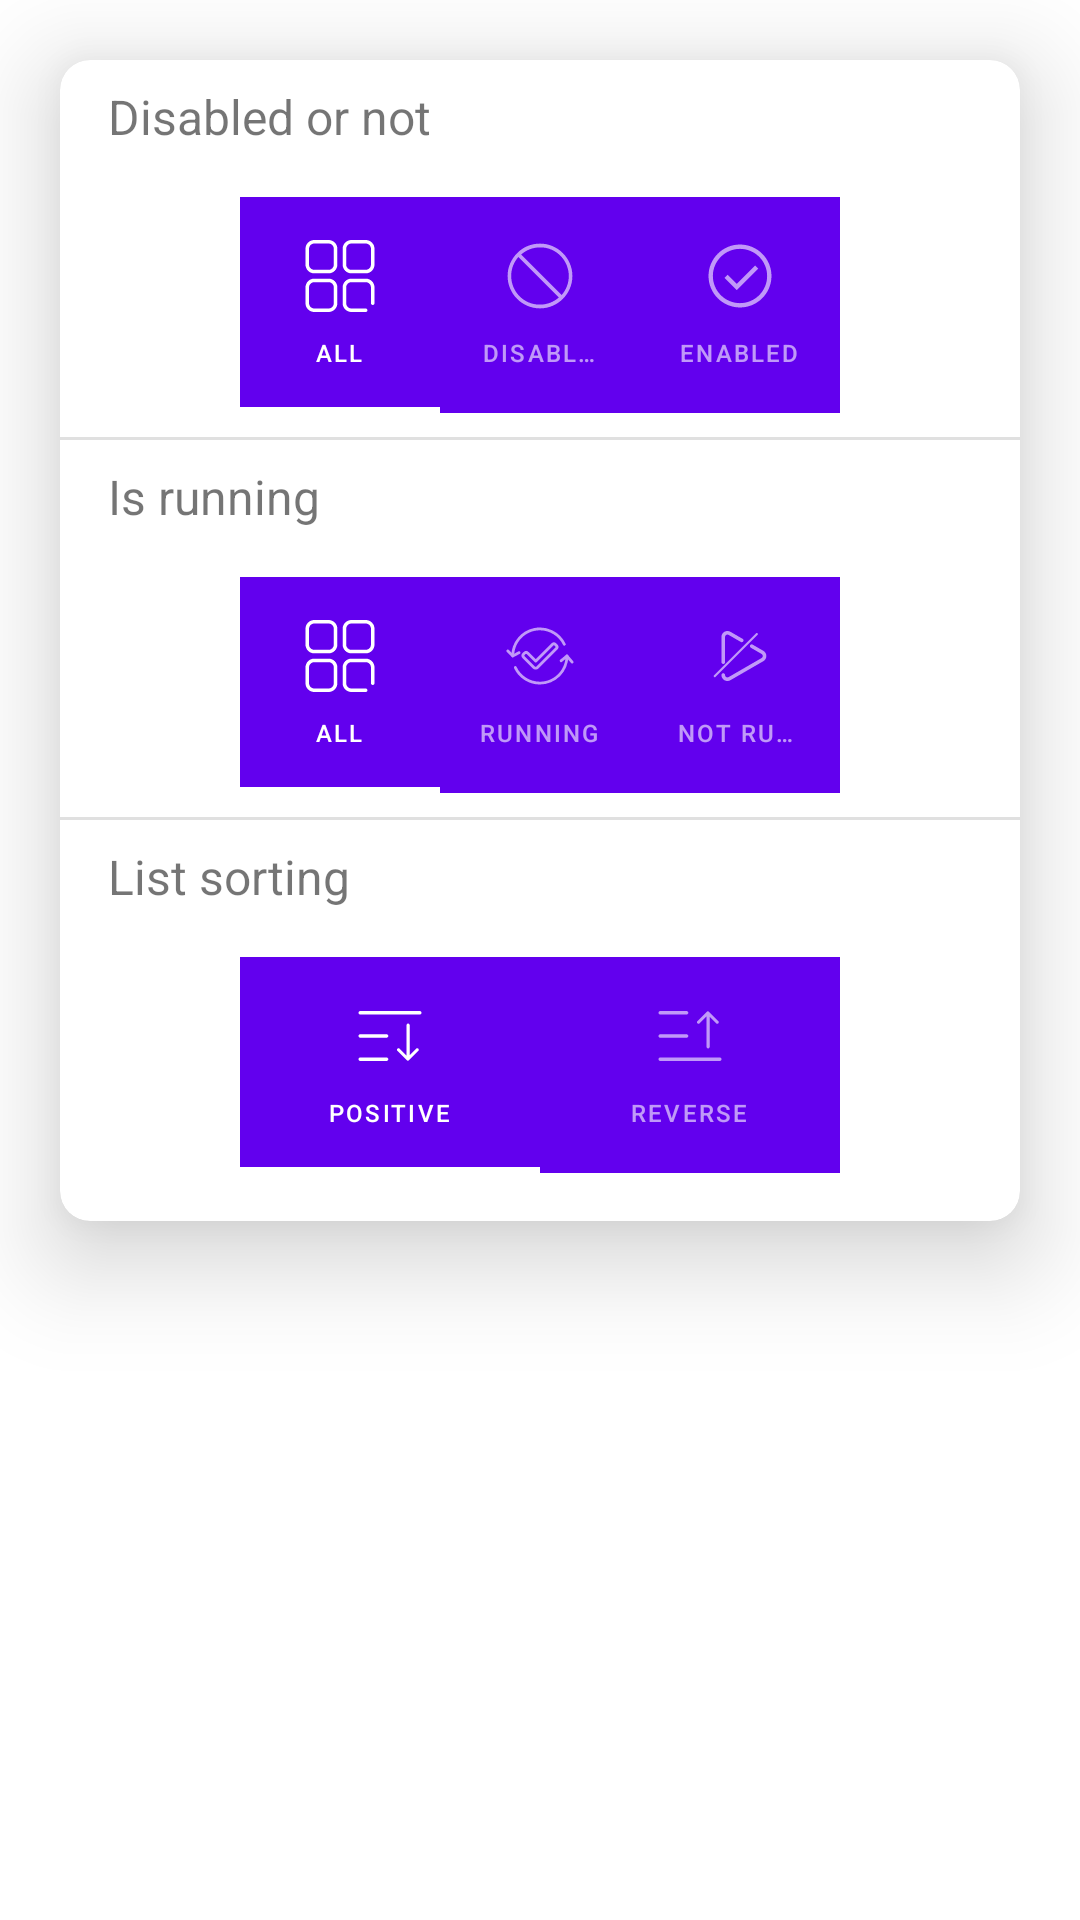

Reconstruct the res/layout file that produces this screen, plus the resources it refers to.
<!-- AndroidManifest.xml: application theme Theme.CleanX -->
<!-- res/layout/dialog_filter_main.xml -->
<?xml version="1.0" encoding="utf-8"?>
<androidx.core.widget.NestedScrollView xmlns:android="http://schemas.android.com/apk/res/android"
    xmlns:app="http://schemas.android.com/apk/res-auto"
    android:layout_width="wrap_content"
    android:layout_height="wrap_content">

    <com.google.android.material.card.MaterialCardView
        android:layout_width="wrap_content"
        android:layout_height="wrap_content"
        android:layout_margin="@dimen/size_20dp"
        app:cardBackgroundColor="@color/colorPrimaryDark"
        app:cardCornerRadius="@dimen/size_10dp"
        app:cardElevation="@dimen/size_20dp">

        <androidx.constraintlayout.widget.ConstraintLayout
            android:layout_width="wrap_content"
            android:layout_height="wrap_content">

            <com.google.android.material.textview.MaterialTextView
                android:id="@+id/materialTextView"
                android:layout_width="wrap_content"
                android:layout_height="wrap_content"
                android:layout_marginStart="@dimen/size_16dp"
                android:layout_marginTop="@dimen/size_8dp"
                android:layout_marginEnd="@dimen/size_16dp"
                android:text="@string/disabled_or_not"
                android:textSize="@dimen/text_16sp"
                app:layout_constraintStart_toStartOf="parent"
                app:layout_constraintTop_toTopOf="parent" />

            <com.google.android.material.tabs.TabLayout
                android:id="@+id/tab_menu_main"
                style="@style/Widget.MaterialComponents.TabLayout.Colored"
                android:layout_width="wrap_content"
                android:layout_height="wrap_content"
                android:layout_marginStart="@dimen/size_16dp"
                android:layout_marginTop="@dimen/size_16dp"
                android:layout_marginEnd="@dimen/size_16dp"
                android:minWidth="200dp"
                app:layout_constraintEnd_toEndOf="parent"
                app:layout_constraintStart_toStartOf="parent"
                app:layout_constraintTop_toBottomOf="@+id/materialTextView"
                app:tabGravity="fill"
                app:tabIndicatorAnimationMode="elastic"
                app:tabIndicatorGravity="bottom"
                app:tabMode="fixed"
                app:tabTextAppearance="@style/CustomTabText">

                <com.google.android.material.tabs.TabItem
                    android:layout_width="wrap_content"
                    android:layout_height="match_parent"
                    android:icon="@drawable/ic_pop_all"
                    android:text="@string/all" />

                <com.google.android.material.tabs.TabItem
                    android:layout_width="wrap_content"
                    android:layout_height="match_parent"
                    android:icon="@drawable/ic_menu_disable"
                    android:text="@string/is_disabled" />

                <com.google.android.material.tabs.TabItem
                    android:layout_width="wrap_content"
                    android:layout_height="match_parent"
                    android:icon="@drawable/ic_menu_enable"
                    android:text="@string/enabled" />
            </com.google.android.material.tabs.TabLayout>

            <View
                android:id="@+id/divider"
                android:layout_width="match_parent"
                android:layout_height="1dp"
                android:layout_marginTop="@dimen/size_8dp"
                android:background="?android:attr/listDivider"
                app:layout_constraintStart_toStartOf="parent"
                app:layout_constraintTop_toBottomOf="@id/tab_menu_main" />


            <com.google.android.material.textview.MaterialTextView
                android:id="@+id/materialTextView2"
                android:layout_width="wrap_content"
                android:layout_height="wrap_content"
                android:layout_marginStart="@dimen/size_16dp"
                android:layout_marginTop="@dimen/size_8dp"
                android:layout_marginEnd="@dimen/size_16dp"
                android:text="@string/is_running"
                android:textSize="@dimen/text_16sp"
                app:layout_constraintStart_toStartOf="parent"
                app:layout_constraintTop_toBottomOf="@id/divider" />

            <com.google.android.material.tabs.TabLayout
                android:id="@+id/tab_menu_main2"
                style="@style/Widget.MaterialComponents.TabLayout.Colored"
                android:layout_width="wrap_content"
                android:layout_height="wrap_content"
                android:layout_margin="@dimen/size_16dp"
                android:minWidth="200dp"
                app:layout_constraintEnd_toEndOf="parent"
                app:layout_constraintStart_toStartOf="parent"
                app:layout_constraintTop_toBottomOf="@+id/materialTextView2"
                app:tabGravity="fill"
                app:tabIndicatorGravity="bottom"
                app:tabTextAppearance="@style/CustomTabText">

                <com.google.android.material.tabs.TabItem
                    android:layout_width="wrap_content"
                    android:layout_height="match_parent"
                    android:icon="@drawable/ic_pop_all"
                    android:text="@string/all" />

                <com.google.android.material.tabs.TabItem
                    android:layout_width="wrap_content"
                    android:layout_height="match_parent"
                    android:icon="@drawable/ic_pop_running"
                    android:text="@string/running" />

                <com.google.android.material.tabs.TabItem
                    android:layout_width="wrap_content"
                    android:layout_height="match_parent"
                    android:icon="@drawable/ic_pop_stop"
                    android:text="@string/not_running" />
            </com.google.android.material.tabs.TabLayout>

            <View
                android:id="@+id/divider2"
                android:layout_width="match_parent"
                android:layout_height="1dp"
                android:layout_marginTop="@dimen/size_8dp"
                android:background="?android:attr/listDivider"
                app:layout_constraintStart_toStartOf="parent"
                app:layout_constraintTop_toBottomOf="@id/tab_menu_main2" />


            <com.google.android.material.textview.MaterialTextView
                android:id="@+id/materialTextView3"
                android:layout_width="wrap_content"
                android:layout_height="wrap_content"
                android:layout_marginStart="@dimen/size_16dp"
                android:layout_marginTop="@dimen/size_8dp"
                android:layout_marginEnd="@dimen/size_16dp"
                android:text="@string/list_sorting"
                android:textSize="@dimen/text_16sp"
                app:layout_constraintStart_toStartOf="parent"
                app:layout_constraintTop_toBottomOf="@id/divider2" />

            <com.google.android.material.tabs.TabLayout
                android:id="@+id/tab_menu_main3"
                style="@style/Widget.MaterialComponents.TabLayout.Colored"
                android:layout_width="wrap_content"
                android:layout_height="wrap_content"
                android:layout_margin="@dimen/size_16dp"
                android:minWidth="200dp"
                app:layout_constraintBottom_toBottomOf="parent"
                app:layout_constraintEnd_toEndOf="parent"
                app:layout_constraintStart_toStartOf="parent"
                app:layout_constraintTop_toBottomOf="@+id/materialTextView3"
                app:tabGravity="fill"
                app:tabIndicatorGravity="bottom"
                app:tabTextAppearance="@style/CustomTabText">

                <com.google.android.material.tabs.TabItem
                    android:layout_width="wrap_content"
                    android:layout_height="match_parent"
                    android:icon="@drawable/ic_pop_positive"
                    android:text="@string/positive" />

                <com.google.android.material.tabs.TabItem
                    android:layout_width="wrap_content"
                    android:layout_height="match_parent"
                    android:icon="@drawable/ic_pop_reverse"
                    android:text="@string/reverse" />
            </com.google.android.material.tabs.TabLayout>
        </androidx.constraintlayout.widget.ConstraintLayout>
    </com.google.android.material.card.MaterialCardView>
</androidx.core.widget.NestedScrollView>
<!-- resources referenced by this layout -->
<resources>
  <color name="colorPrimaryDark">@android:color/white</color>
  <dimen name="size_10dp">10dp</dimen>
  <dimen name="size_16dp">16dp</dimen>
  <dimen name="size_20dp">20dp</dimen>
  <dimen name="size_8dp">8dp</dimen>
  <dimen name="text_16sp">16sp</dimen>
  <string name="all">All</string>
  <string name="disabled_or_not">Disabled or not</string>
  <string name="enabled">Enabled</string>
  <string name="is_disabled">Disabled</string>
  <string name="is_running">Is running</string>
  <string name="list_sorting">List sorting</string>
  <string name="not_running">Not Running</string>
  <string name="positive">Positive</string>
  <string name="reverse">Reverse</string>
  <string name="running">Running</string>
  <style name="CustomTabText" parent="TextAppearance.AppCompat.Widget.ActionBar.Title.Inverse">
          <item name="android:textSize">8sp</item>
      </style>
  <color name="colorAccent">#6200EE</color>
  <style name="Theme.NoActionBar" parent="Theme.MaterialComponents.DayNight.NoActionBar">
          <item name="colorPrimaryDark">@color/colorPrimaryDark</item>
          <item name="android:windowLightStatusBar">true</item>
          <item name="android:navigationBarColor">@color/colorPrimaryDark</item>
      </style>
  <color name="colorPrimary">@android:color/white</color>
  <color name="textColorPrimary">#DE000000</color>
  <color name="textColorSecondary">#99000000</color>
  <style name="Theme.AppBarLayout" parent="Widget.MaterialComponents.AppBarLayout.Primary" />
  <style name="Theme.BottomSheetDialog" parent="ThemeOverlay.MaterialComponents.BottomSheetDialog">
          <item name="android:windowSoftInputMode">adjustResize</item>
          <item name="bottomSheetStyle">@style/Theme.BottomSheetModal</item>
      </style>
  <style name="Widget.ActionMode" parent="@style/Widget.AppCompat.ActionMode">
          <item name="background">@color/action_mode_background</item>
      </style>
  <style name="Theme.AlertDialog.Title.Text" parent="MaterialAlertDialog.MaterialComponents.Title.Text">
          <item name="android:textStyle">bold</item>
          <item name="android:textSize">@dimen/font_size_larger</item>
          <item name="android:textColor">@color/textColorPrimary</item>
      </style>
  <style name="Theme.AlertDialog.Body.Text" parent="MaterialAlertDialog.MaterialComponents.Body.Text">
          <item name="android:textSize">@dimen/font_size_large</item>
          <item name="android:textColor">@color/textColorSecondary</item>
      </style>
  <style name="Theme.AlertDialog.Title.Panel" parent="MaterialAlertDialog.MaterialComponents.Title.Panel">
          <item name="android:paddingTop">@dimen/padding_medium</item>
          <item name="android:paddingBottom">@dimen/padding_small</item>
          <item name="android:paddingLeft">@dimen/padding_medium</item>
          <item name="android:paddingRight">@dimen/padding_medium</item>
      </style>
  <style name="DialogCorners">
          <item name="cornerFamily">rounded</item>
          <item name="cornerSize">16dp</item>
      </style>
  <style name="Theme.BottomSheetModal" parent="Widget.MaterialComponents.BottomSheet.Modal">
          <item name="android:paddingTop">@dimen/padding_medium</item>
          <item name="android:background">@drawable/rounded_top_small</item>
          <item name="shapeAppearance">@null</item>
          <item name="shapeAppearanceOverlay">@null</item>
      </style>
  <color name="action_mode_background">#A0EBC5</color>
  <dimen name="font_size_larger">16sp</dimen>
  <dimen name="font_size_large">14sp</dimen>
  <dimen name="padding_medium">16dp</dimen>
  <dimen name="padding_small">8dp</dimen>
</resources>
